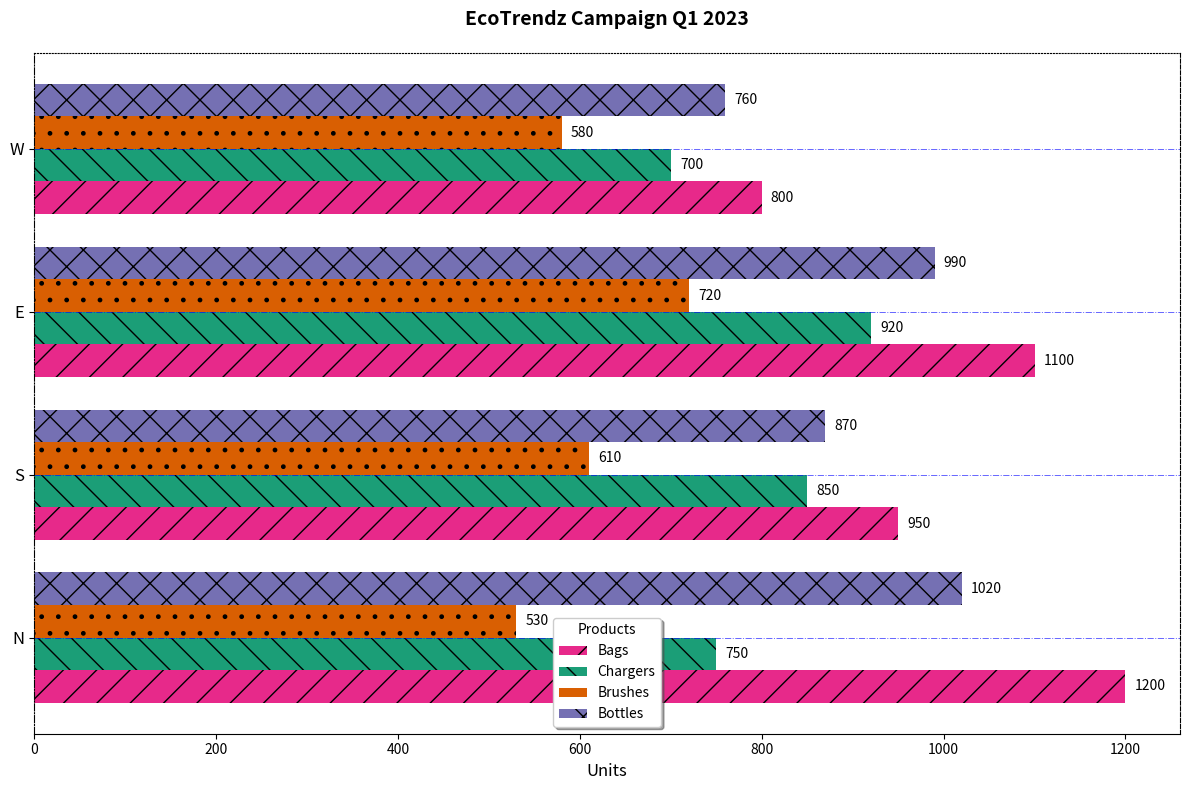

The script that saved this image:
import matplotlib.pyplot as plt
import numpy as np

regions = ['N', 'S', 'E', 'W']
reusable_bags = [1200, 950, 1100, 800]
solar_chargers = [750, 850, 920, 700]
bamboo_toothbrushes = [530, 610, 720, 580]
eco_water_bottles = [1020, 870, 990, 760]

fig, ax = plt.subplots(figsize=(12, 8))
bar_width = 0.2
y_pos = np.arange(len(regions))

colors = ['#e7298a', '#1b9e77', '#d95f02', '#7570b3']

ax.barh(y_pos - 1.5 * bar_width, reusable_bags, bar_width, label='Bags', color=colors[0], hatch='/')
ax.barh(y_pos - 0.5 * bar_width, solar_chargers, bar_width, label='Chargers', color=colors[1], hatch='\\')
ax.barh(y_pos + 0.5 * bar_width, bamboo_toothbrushes, bar_width, label='Brushes', color=colors[2], hatch='.')
ax.barh(y_pos + 1.5 * bar_width, eco_water_bottles, bar_width, label='Bottles', color=colors[3], hatch='x')

ax.set_yticks(y_pos)
ax.set_yticklabels(regions, fontsize=12)
ax.set_xlabel('Units', fontsize=12)
ax.set_title('EcoTrendz Campaign Q1 2023', fontsize=14, fontweight='bold', pad=20)

# Changed legend location and added shadow
ax.legend(title='Products', loc='lower center', fontsize=10, shadow=True)

# Modified grid to show on y-axis with different style
plt.grid(visible=True, which='major', axis='y', linestyle='-.', linewidth=0.7, color='blue', alpha=0.6)

# Added different border style to the axes
ax.spines['top'].set_linestyle('dotted')
ax.spines['right'].set_linestyle('dashed')
ax.spines['bottom'].set_linestyle('solid')
ax.spines['left'].set_linestyle('dashdot')

for i in range(len(regions)):
    ax.text(reusable_bags[i] + 10, i - 1.5 * bar_width, str(reusable_bags[i]), va='center', color='black', fontsize=10)
    ax.text(solar_chargers[i] + 10, i - 0.5 * bar_width, str(solar_chargers[i]), va='center', color='black', fontsize=10)
    ax.text(bamboo_toothbrushes[i] + 10, i + 0.5 * bar_width, str(bamboo_toothbrushes[i]), va='center', color='black', fontsize=10)
    ax.text(eco_water_bottles[i] + 10, i + 1.5 * bar_width, str(eco_water_bottles[i]), va='center', color='black', fontsize=10)

plt.tight_layout()
plt.show()
